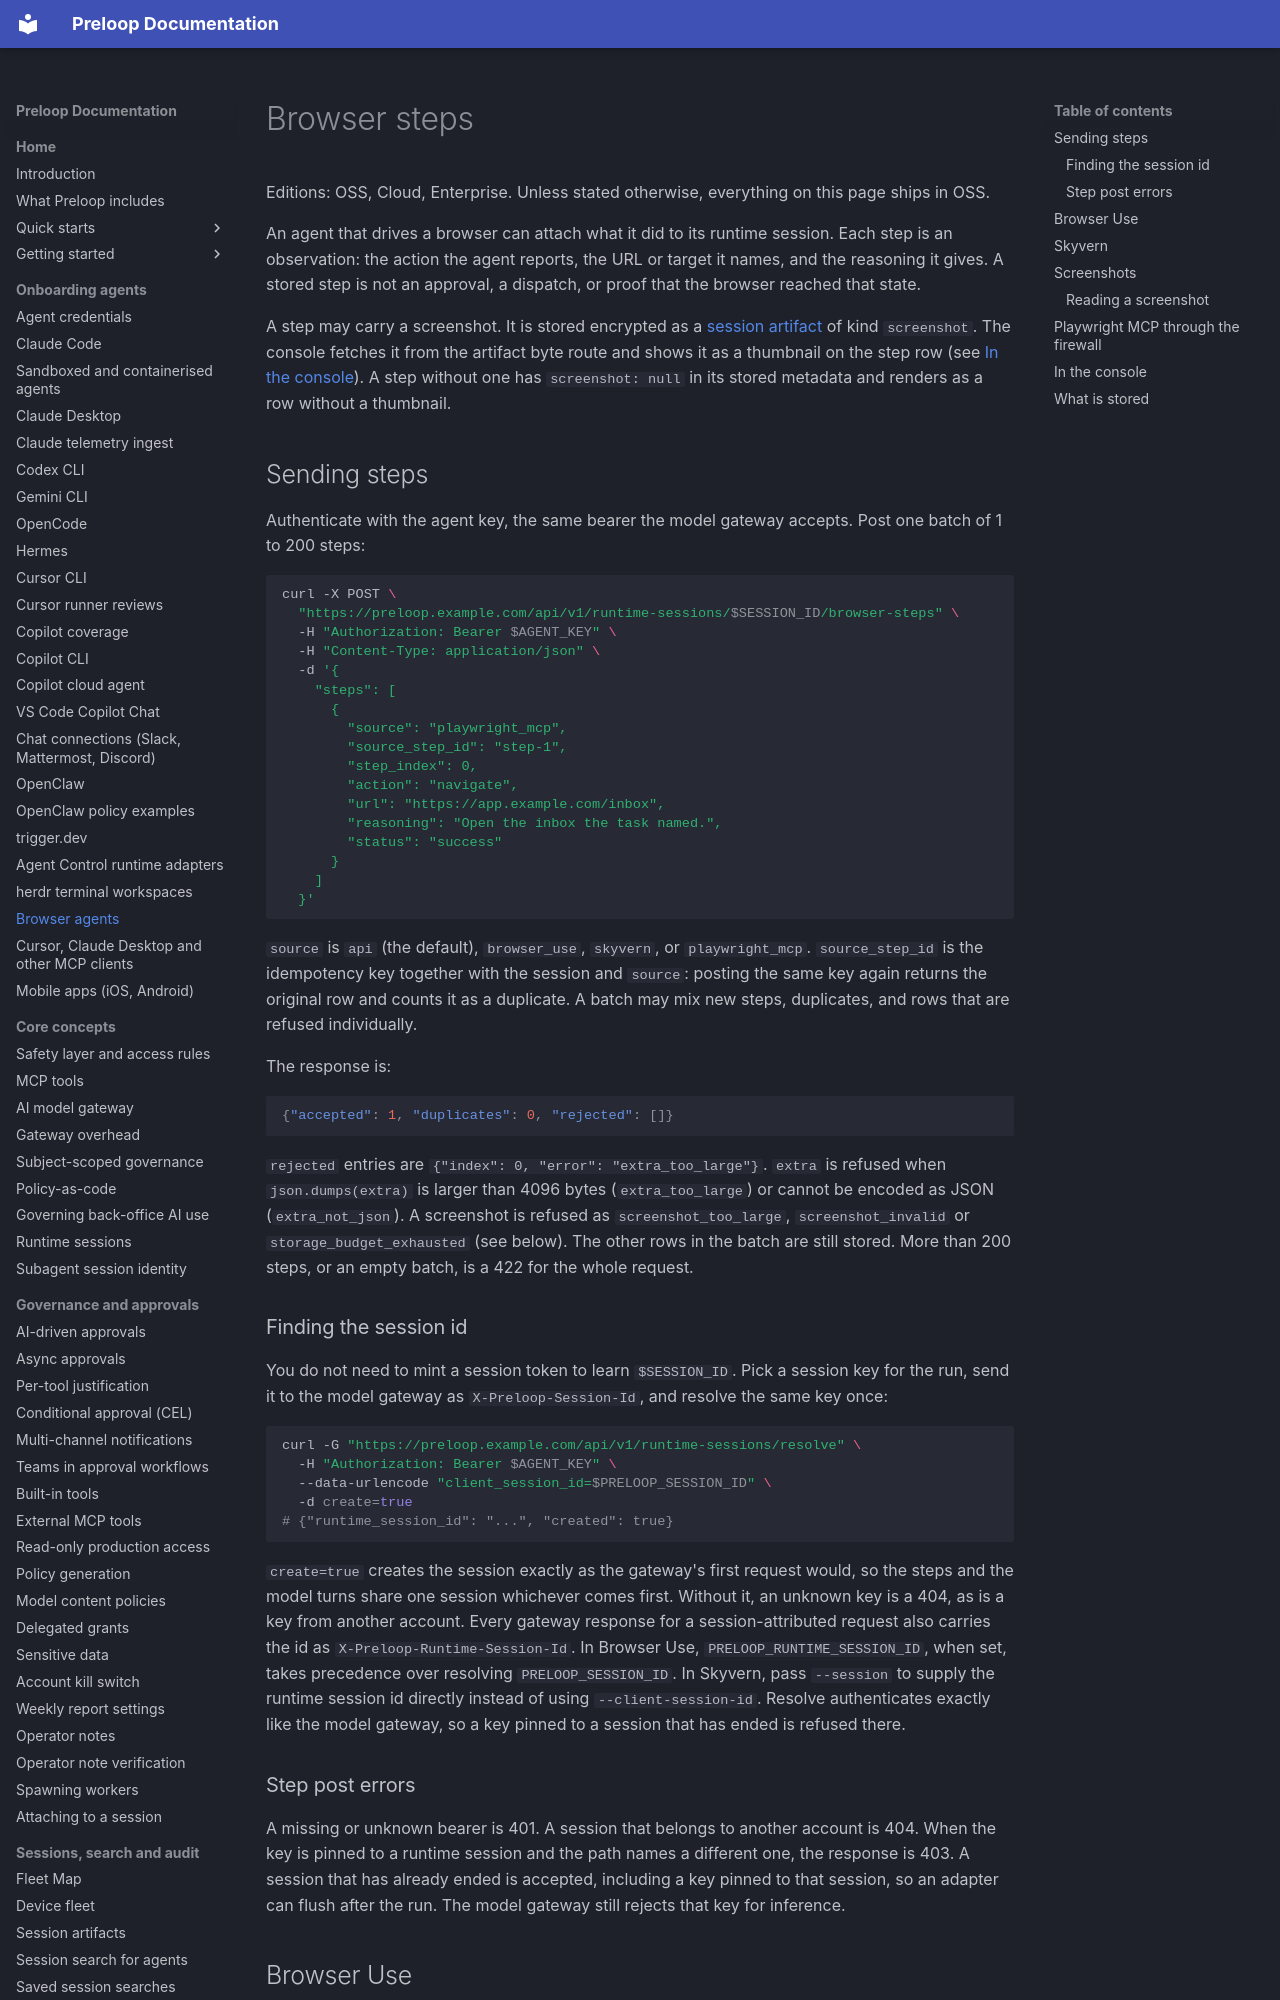

repository: preloop/preloop · page: guide/browser-agents/index.html · generator: mkdocs

# Browser steps

Editions: OSS, Cloud, Enterprise. Unless stated otherwise, everything on this page ships in OSS.

An agent that drives a browser can attach what it did to its runtime
session. Each step is an observation: the action the agent reports, the
URL or target it names, and the reasoning it gives. A stored step is not
an approval, a dispatch, or proof that the browser reached that state.

A step may carry a screenshot. It is stored encrypted as a
[session artifact](artifacts.md) of kind `screenshot`. The console fetches it
from the artifact byte route and shows it as a thumbnail on the step row (see
[In the console](#in-the-console)). A step without one has
`screenshot: null` in its stored metadata and renders as a row without a
thumbnail.

## Sending steps

Authenticate with the agent key, the same bearer the model gateway accepts.
Post one batch of 1 to 200 steps:

```bash
curl -X POST \
  "https://preloop.example.com/api/v1/runtime-sessions/$SESSION_ID/browser-steps" \
  -H "Authorization: Bearer $AGENT_KEY" \
  -H "Content-Type: application/json" \
  -d '{
    "steps": [
      {
        "source": "playwright_mcp",
        "source_step_id": "step-1",
        "step_index": 0,
        "action": "navigate",
        "url": "https://app.example.com/inbox",
        "reasoning": "Open the inbox the task named.",
        "status": "success"
      }
    ]
  }'
```

`source` is `api` (the default), `browser_use`, `skyvern`, or
`playwright_mcp`. `source_step_id` is the idempotency key together with
the session and `source`: posting the same key again returns the original
row and counts it as a duplicate. A batch may mix new steps, duplicates,
and rows that are refused individually.

The response is:

```json
{"accepted": 1, "duplicates": 0, "rejected": []}
```

`rejected` entries are `{"index": 0, "error": "extra_too_large"}`. `extra`
is refused when `json.dumps(extra)` is larger than 4096 bytes
(`extra_too_large`) or cannot be encoded as JSON (`extra_not_json`). A
screenshot is refused as `screenshot_too_large`, `screenshot_invalid` or
`storage_budget_exhausted` (see below). The other rows in the batch are
still stored. More than 200 steps, or an
empty batch, is a 422 for the whole request.

### Finding the session id

You do not need to mint a session token to learn `$SESSION_ID`. Pick a
session key for the run, send it to the model gateway as
`X-Preloop-Session-Id`, and resolve the same key once:

```bash
curl -G "https://preloop.example.com/api/v1/runtime-sessions/resolve" \
  -H "Authorization: Bearer $AGENT_KEY" \
  --data-urlencode "client_session_id=$PRELOOP_SESSION_ID" \
  -d create=true
# {"runtime_session_id": "...", "created": true}
```

`create=true` creates the session exactly as the gateway's first request
would, so the steps and the model turns share one session whichever comes
first. Without it, an unknown key is a 404, as is a key from another account.
Every gateway response for a session-attributed request also carries the id
as `X-Preloop-Runtime-Session-Id`. In Browser Use,
`PRELOOP_RUNTIME_SESSION_ID`, when set, takes precedence over resolving
`PRELOOP_SESSION_ID`. In Skyvern, pass `--session` to supply the runtime
session id directly instead of using `--client-session-id`. Resolve
authenticates exactly like the model gateway, so a key pinned to a session
that has ended is refused there.

### Step post errors

A missing or unknown bearer is 401. A session that belongs to another
account is 404. When the key is pinned to a runtime session and the path
names a different one, the response is 403. A session that has already
ended is accepted, including a key pinned to that session, so an adapter
can flush after the run. The model gateway still rejects that key for
inference.
